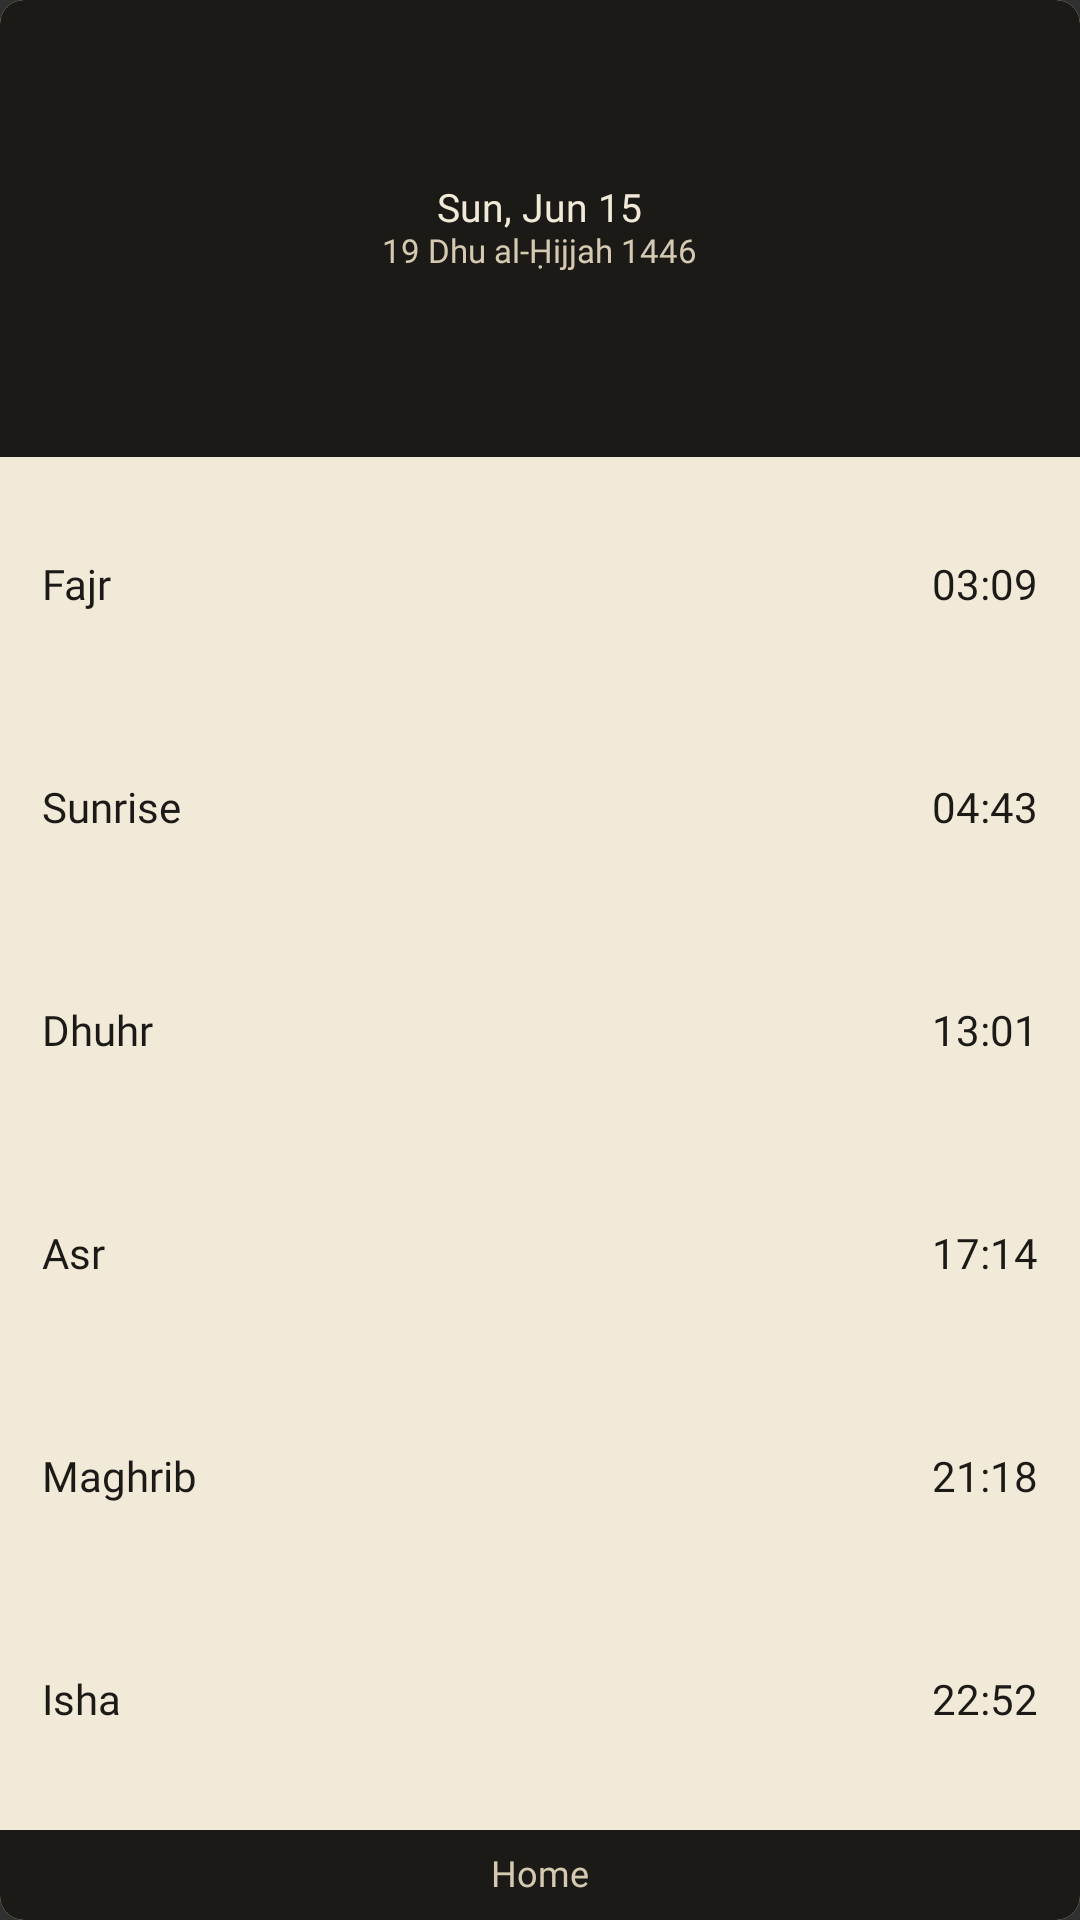

Layout XML and referenced resources for this Android screen:
<!-- AndroidManifest.xml: application theme Theme.Aynama -->
<!-- res/layout/widget_schedule.xml -->
<?xml version="1.0" encoding="utf-8"?>
<LinearLayout xmlns:android="http://schemas.android.com/apk/res/android"
    xmlns:tools="http://schemas.android.com/tools"
    android:id="@+id/widget_root"
    android:layout_width="match_parent"
    android:layout_height="match_parent"
    android:background="@drawable/widget_background"
    android:orientation="vertical"
    tools:ignore="HardcodedText">

    
    <LinearLayout
        android:layout_width="match_parent"
        android:layout_height="0dp"
        android:layout_weight="2"
        android:background="@drawable/widget_section_top"
        android:gravity="center"
        android:orientation="vertical"
        android:paddingHorizontal="12dp"
        android:paddingVertical="8dp">

        <TextView
            android:id="@+id/widget_gregorian"
            android:layout_width="wrap_content"
            android:layout_height="wrap_content"
            android:ellipsize="end"
            android:fontFamily="@font/ibm_plex_sans"
            android:includeFontPadding="false"
            android:maxLines="1"
            android:text="Sun, Jun 15"
            android:textColor="@color/aynama_parchment"
            android:textSize="13sp" />

        <TextView
            android:id="@+id/widget_hijri"
            android:layout_width="wrap_content"
            android:layout_height="wrap_content"
            android:ellipsize="end"
            android:fontFamily="@font/ibm_plex_sans"
            android:includeFontPadding="false"
            android:maxLines="1"
            android:text="19 Dhu al-Ḥijjah 1446"
            android:textColor="@color/aynama_parchment_muted"
            android:textSize="11sp" />
    </LinearLayout>

    
    <LinearLayout
        android:layout_width="match_parent"
        android:layout_height="0dp"
        android:layout_weight="6"
        android:orientation="vertical"
        android:paddingHorizontal="14dp"
        android:paddingVertical="6dp">

        <LinearLayout style="@style/WidgetListRow">
            <TextView android:id="@+id/widget_row_1_name" style="@style/WidgetListName" android:text="Fajr" />
            <TextView android:id="@+id/widget_row_1_time" style="@style/WidgetListTime" android:text="03:09" />
        </LinearLayout>

        <LinearLayout style="@style/WidgetListRow">
            <TextView android:id="@+id/widget_row_2_name" style="@style/WidgetListName" android:text="Sunrise" />
            <TextView android:id="@+id/widget_row_2_time" style="@style/WidgetListTime" android:text="04:43" />
        </LinearLayout>

        <LinearLayout style="@style/WidgetListRow">
            <TextView android:id="@+id/widget_row_3_name" style="@style/WidgetListName" android:text="Dhuhr" />
            <TextView android:id="@+id/widget_row_3_time" style="@style/WidgetListTime" android:text="13:01" />
        </LinearLayout>

        <LinearLayout style="@style/WidgetListRow">
            <TextView android:id="@+id/widget_row_4_name" style="@style/WidgetListName" android:text="Asr" />
            <TextView android:id="@+id/widget_row_4_time" style="@style/WidgetListTime" android:text="17:14" />
        </LinearLayout>

        <LinearLayout style="@style/WidgetListRow">
            <TextView android:id="@+id/widget_row_5_name" style="@style/WidgetListName" android:text="Maghrib" />
            <TextView android:id="@+id/widget_row_5_time" style="@style/WidgetListTime" android:text="21:18" />
        </LinearLayout>

        <LinearLayout style="@style/WidgetListRow">
            <TextView android:id="@+id/widget_row_6_name" style="@style/WidgetListName" android:text="Isha" />
            <TextView android:id="@+id/widget_row_6_time" style="@style/WidgetListTime" android:text="22:52" />
        </LinearLayout>
    </LinearLayout>

    
    <LinearLayout
        android:layout_width="match_parent"
        android:layout_height="wrap_content"
        android:background="@drawable/widget_section_bottom"
        android:gravity="center"
        android:orientation="vertical"
        android:paddingHorizontal="12dp"
        android:paddingVertical="8dp">

        <TextView
            android:id="@+id/widget_profile"
            android:layout_width="wrap_content"
            android:layout_height="wrap_content"
            android:ellipsize="end"
            android:fontFamily="@font/ibm_plex_sans"
            android:includeFontPadding="false"
            android:maxLines="1"
            android:text="Home"
            android:textColor="@color/aynama_parchment_muted"
            android:textSize="12sp" />
    </LinearLayout>
</LinearLayout>
<!-- resources referenced by this layout -->
<resources>
  <color name="aynama_parchment">#F2EAD8</color>
  <color name="aynama_parchment_muted">#D4C9B1</color>
  <!-- drawable widget_background (drawable) -->
  <?xml version="1.0" encoding="utf-8"?>
  <shape xmlns:android="http://schemas.android.com/apk/res/android">
      <solid android:color="@color/aynama_parchment" />
      <corners android:radius="8dp" />
  </shape>
  <!-- drawable widget_section_bottom (drawable) -->
  <?xml version="1.0" encoding="utf-8"?>
  <shape xmlns:android="http://schemas.android.com/apk/res/android">
      <solid android:color="@color/aynama_ink" />
      <corners
          android:topLeftRadius="0dp"
          android:topRightRadius="0dp"
          android:bottomLeftRadius="8dp"
          android:bottomRightRadius="8dp" />
  </shape>
  <!-- drawable widget_section_top (drawable) -->
  <?xml version="1.0" encoding="utf-8"?>
  <shape xmlns:android="http://schemas.android.com/apk/res/android">
      <solid android:color="@color/aynama_ink" />
      <corners
          android:topLeftRadius="8dp"
          android:topRightRadius="8dp"
          android:bottomLeftRadius="0dp"
          android:bottomRightRadius="0dp" />
  </shape>
  <style name="WidgetListName">
          <item name="android:layout_width">0dp</item>
          <item name="android:layout_height">wrap_content</item>
          <item name="android:layout_weight">1</item>
          <item name="android:ellipsize">end</item>
          <item name="android:fontFamily">@font/fraunces</item>
          <item name="android:includeFontPadding">false</item>
          <item name="android:maxLines">1</item>
          <item name="android:textColor">@color/aynama_ink</item>
          <item name="android:textSize">14sp</item>
      </style>
  <style name="WidgetListRow">
          <item name="android:layout_width">match_parent</item>
          <item name="android:layout_height">0dp</item>
          <item name="android:layout_weight">1</item>
          <item name="android:gravity">center_vertical</item>
          <item name="android:orientation">horizontal</item>
      </style>
  <style name="WidgetListTime">
          <item name="android:layout_width">wrap_content</item>
          <item name="android:layout_height">wrap_content</item>
          <item name="android:ellipsize">end</item>
          <item name="android:fontFamily">@font/ibm_plex_sans</item>
          <item name="android:includeFontPadding">false</item>
          <item name="android:maxLines">1</item>
          <item name="android:textColor">@color/aynama_ink</item>
          <item name="android:textSize">14sp</item>
      </style>
  <style name="Theme.Aynama" parent="android:Theme.Material.NoActionBar" />
  <color name="aynama_ink">#1C1A17</color>
</resources>
